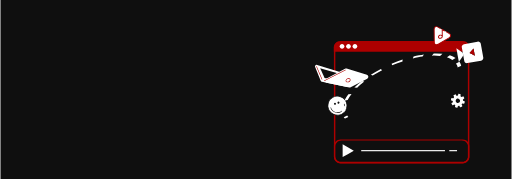
t = 0.00 s
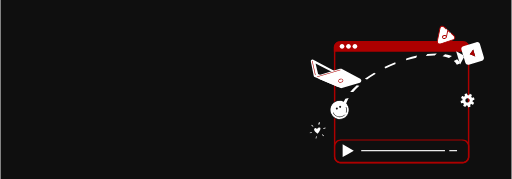
t = 0.83 s
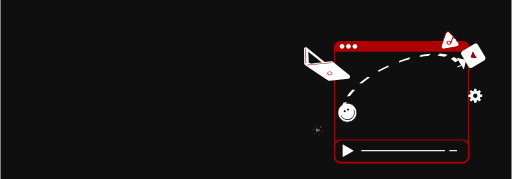
t = 1.67 s
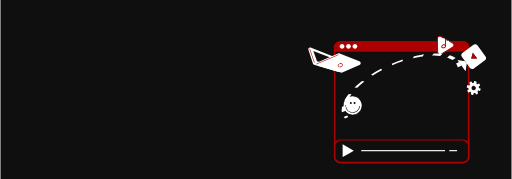
t = 2.50 s
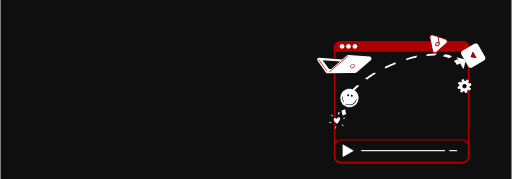
t = 3.33 s
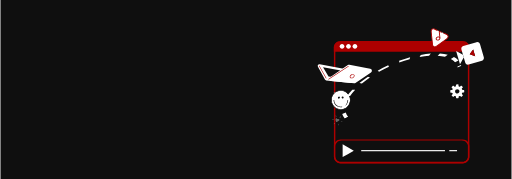
t = 4.17 s

The animated SVG that drew these frames (rendered in a browser with its animation timeline set to each time). Animation: 31 SMIL elements (animate=4,animateMotion=4,animateTransform=23); one cycle of 5.00 s, repeats indefinitely.

<svg xmlns="http://www.w3.org/2000/svg" viewBox="0 0 1900 665" overflow="hidden" preserveAspectRatio="xMidYMid meet" id="eaf-8532-0"><!-- Created with Expressive Animator v1.3.1 | https://expressive.app/expressive-animator/ --><defs><clipPath id="eaf-8532-1"><rect x="0" y="0" width="1900" height="665"></rect></clipPath><clipPath id="eaf-8532-2"><path d="m-246.0519 179.1631l89.2191 -153.9326l204.1039 -34.3771l77.1853 67.7023l-370.5083 120.6075z" transform="matrix(1.5289 -0.2696 0.2121 1.2027 1543.2043 192.5528)"></path></clipPath></defs><g clip-path="url('#eaf-8532-1')" style="isolation: isolate;"><g><g transform="translate(0 0)"><g transform="translate(0 0)"><rect fill="#0f0f0f" width="1900" height="665"></rect></g><g transform="translate(0 0)"><g><rect fill="#0f0f0f" width="497.91" height="449.63" rx="32.65" transform="translate(1242.04 154.68)"></rect><polygon points="1313.37,559.74 1292.63,571.71 1271.89,583.69 1271.89,559.74 1271.89,535.79 1292.63,547.77 1313.37,559.74" fill="#fff"></polygon><rect fill="#fff" width="311.2" height="4.26" transform="translate(1340.8401 557.61)"></rect><rect fill="#fff" width="28.84" height="4.26" transform="translate(1668.05 557.61)"></rect><g><path fill="#ad0000" d="m1718.59 607l-454.9 0c-13.41 0 -24.27 -10.87 -24.27 -24.27l0 -40.46c0 -13.41 10.87 -24.27 24.27 -24.27l454.9 0c13.41 0 24.27 10.87 24.27 24.27l0 40.46c0 13.41 -10.87 24.27 -24.27 24.27zm-450.64 -4.26l446.39 0c13.41 0 24.27 -10.87 24.27 -24.27l0 -31.95c0 -13.41 -10.87 -24.27 -24.27 -24.27l-446.39 0c-13.41 0 -24.27 10.87 -24.27 24.27l0 31.95c0 13.41 10.87 24.27 24.27 24.27z"></path><g><path fill="#ad0000" d="m1718.58 606.75l-455.17 0c-13.23 0 -23.98 -10.76 -23.98 -23.98l0 -406.79c0 -13.22 10.76 -23.98 23.98 -23.98l455.17 0c13.23 0 23.98 10.76 23.98 23.98l0 406.79c0 13.22 -10.76 23.98 -23.98 23.98zm-455.1699 -449.31c-10.22 0 -18.54 8.32 -18.54 18.54l0 406.79c0 10.22 8.3199 18.54 18.54 18.54l455.17 0c10.22 0 18.54 -8.32 18.54 -18.54l0 -406.79c0 -10.22 -8.3199 -18.54 -18.54 -18.54l-455.17 0z"></path><path fill="#ad0000" d="m1721.6 154.72l-461.2001 0c-11.74 0 -21.26 9.52 -21.26 21.26l0 15.85l503.73 0l0 -15.85c0 -11.74 -9.52 -21.26 -21.26 -21.26l-0.0099 0z"></path></g><g><path fill="#fff" d="m1278.33 172.13c0 4.8 -3.89 8.68 -8.6801 8.68c-4.79 0 -8.6801 -3.89 -8.6801 -8.68c0 -4.79 3.89 -8.68 8.6801 -8.68c4.79 0 8.6801 3.89 8.6801 8.68z"></path><path fill="#fff" d="m1302.23 172.13c0 4.8 -3.89 8.68 -8.6801 8.68c-4.79 0 -8.6801 -3.89 -8.6801 -8.68c0 -4.79 3.89 -8.68 8.6801 -8.68c4.79 0 8.6801 3.89 8.6801 8.68z"></path><path fill="#fff" d="m1326.13 172.13c0 4.8 -3.89 8.68 -8.6801 8.68c-4.79 0 -8.6801 -3.89 -8.6801 -8.68c0 -4.79 3.89 -8.68 8.6801 -8.68c4.79 0 8.6801 3.89 8.6801 8.68z"></path></g></g></g><g transform="matrix(0.9511 0.309 -0.309 0.9511 323.9098 -436.3695)"><path fill="#fff" d="m1450.3199 117.61c9.21 1.85 11.66 9.14 5.45 16.19l-30.63 34.76c-6.21 7.05 -13.75 5.53 -16.75 -3.37l-14.79 -43.91c-3 -8.9 2.08 -14.67 11.29 -12.82l45.42 9.14l0.01 0.01z"></path><path fill="#ad0000" d="m1420.1 174.21c-1.62 0.55 -3.27 0.67 -4.88 0.34c-3.8 -0.77 -6.8101 -3.89 -8.47 -8.81l-14.79 -43.91c-1.66 -4.92 -1.16 -9.23 1.41 -12.14c2.5601 -2.91 6.78 -3.95 11.86 -2.93l10.36 2.59l-0.84 3.35l-10.29 -2.57c-3.75 -0.75 -6.8 -0.11 -8.51 1.84c-1.71 1.95 -1.97 5.05 -0.73 8.75l14.79 43.91c1.25 3.7 3.33 6.01 5.87 6.53c2.54 0.51 5.36 -0.82 7.9399 -3.74l30.63 -34.76c2.58 -2.93 3.54 -5.89 2.72 -8.35c-0.8201 -2.46 -3.39 -4.23 -7.21 -5l-12.3199 -2.46l0.67 -3.39l12.33 2.46c5.09 1.02 8.5699 3.61 9.8101 7.29c1.2401 3.68 0.03 7.84 -3.4 11.74l-30.63 34.76c-1.97 2.24 -4.13 3.76 -6.33 4.5l0.0099 0z"></path><path fill="#ad0000" d="m1425.1801 147.24c-3.26 1.1 -6.67 0.43 -8.54 -1.97c-2.51 -3.22 -1.3199 -8.36 2.66 -11.46c3.97 -3.1 9.25 -3 11.76 0.22l0 0c2.51 3.22 1.3199 8.36 -2.65 11.46c-1.01 0.79 -2.11 1.37 -3.23 1.75zm-1.53 -11.91c-0.76 0.26 -1.52 0.66 -2.23 1.21c-2.4301 1.89 -3.37 4.92 -2.0601 6.61c1.3199 1.69 4.48 1.51 6.91 -0.38c2.4301 -1.89 3.37 -4.92 2.0601 -6.61c-0.9399 -1.2 -2.8101 -1.46 -4.6899 -0.83l0.0099 0z"></path><polygon points="1431.5699,134.78 1428.29,135.89 1419.6,110.08 1433.24,112.63 1432.6,116.03 1424.75,114.56 1431.5699,134.78" fill="#ad0000"></polygon><animateTransform attributeName="transform" type="translate" from="0 0" to="0 0" calcMode="discrete" dur="5000ms" repeatCount="indefinite"></animateTransform><animateMotion keyTimes="0;0.31;0.6;1" calcMode="spline" keySplines="0.42 0 1 1;0 0 1 1;0 0 0.58 1" dur="5000ms" repeatCount="indefinite" attributeName="transform" keyPoints="0;0.3242;0.6441;1" path="m1636.6456 137.9529q24.179 -2.5429 33.125 19.4871q-11.918 20.1745 -34.8656 15.835q-25.5323 -18.2928 1.7405 -35.3221" additive="sum"></animateMotion><animateTransform keyTimes="0;0.31;0.6;1" calcMode="linear" dur="5000ms" repeatCount="indefinite" attributeName="transform" values="18;41;5;18" type="rotate" additive="sum"></animateTransform><animateTransform attributeName="transform" type="translate" from="-1425.9612 -140.5554" to="-1425.9612 -140.5554" calcMode="discrete" dur="5000ms" repeatCount="indefinite" additive="sum"></animateTransform></g></g><g transform="translate(0 0)"><g transform="matrix(0.9272 -0.3746 0.3746 0.9272 57.0766 506.0709)"><g><path fill="#fff" d="m1128 233.12l-0.23 -54.36c-0.02 -5.25 6.0699 -8.17 10.15 -4.86l66.3 53.87c1.14 0.93 1.91 2.22 2.1899 3.66l9.9301 52c1.04 5.44 -5.02 9.43 -9.61 6.32l-76 -51.51c-1.7 -1.15 -2.72 -3.07 -2.73 -5.13l-0.0001 0.01z"></path><path fill="#ad0000" d="m1133.59 231.1c-0.13 -0.17 -0.21 -0.39 -0.22 -0.62l-1.21 -52.05c-0.01 -0.58 0.45 -1.07 1.03 -1.08c0.58 -0.01 1.0699 0.45 1.08 1.03l1.21 52.05c0.01 0.58 -0.45 1.07 -1.03 1.08c-0.35 0 -0.67 -0.16 -0.86 -0.41z"></path><polygon points="1143.65,189.37 1196.24,231.38 1201.2,267.78 1145.16,229.52 1143.65,189.37" fill="#0f0f0f"></polygon></g><g><path fill="#fff" d="m1149.22 234.19l79.28 -8.29c2.0601 -0.22 4.11 0.4 5.72 1.7l61.09 49.64c5.39 4.38 2.78 13.1 -4.14 13.79l-69.23 6.88c-1.8101 0.18 -3.63 -0.28 -5.14 -1.3l-71.15 -48.23c-6.01 -4.07 -3.66 -13.43 3.5601 -14.18l0.01 -0.01z"></path><path fill="#ad0000" d="m1139.59 239.34c-0.12 -0.15 -0.1899 -0.34 -0.21 -0.55c-0.05 -0.58 0.38 -1.1 0.96 -1.15l87.97 -7.95c0.58 -0.05 1.09 0.38 1.15 0.96c0.05 0.58 -0.38 1.1 -0.96 1.15l-87.97 7.95c-0.37 0.03 -0.72 -0.13 -0.9301 -0.41l-0.01 0z"></path><path fill="#ad0000" d="m1214.62 273.76c-0.8199 -1.06 -1.25 -2.27 -1.24 -3.54c0 -1.96 1.04 -3.77 2.92 -5.11c1.77 -1.26 4.11 -1.95 6.58 -1.94c5.23 0.01 9.48 3.2 9.47 7.1c0 3.9 -4.27 7.07 -9.5 7.05c-2.47 0 -4.8 -0.71 -6.5699 -1.97c-0.66 -0.47 -1.21 -1 -1.65 -1.58l-0.01 -0.01zm14.79 -5.78c-1.22 -1.59 -3.6899 -2.69 -6.54 -2.7c-2.03 0 -3.9301 0.55 -5.35 1.55c-1.3101 0.93 -2.03 2.13 -2.03 3.39c0 1.26 0.71 2.46 2.02 3.4c1.41 1.01 3.3101 1.57 5.34 1.58c4.0601 0 7.37 -2.21 7.38 -4.94c0 -0.82 -0.29 -1.6 -0.8199 -2.28l0 0z"></path></g><animateTransform attributeName="transform" type="translate" from="0 0" to="0 0" calcMode="discrete" dur="5000ms" repeatCount="indefinite"></animateTransform><animateMotion keyTimes="0;0.34;0.6566;1" calcMode="spline" keySplines="0.42 0 1 1;0 0 1 1;0 0 0.58 1" dur="5000ms" repeatCount="indefinite" attributeName="transform" keyPoints="0;0.3471;0.7174;1" path="m1269.85 269.7744q-40.8491 1.4044 -56.8679 -34.5518q29.1136 -38.7444 65.618 -14.935q21.6208 24.9744 -8.7501 49.4868" additive="sum"></animateMotion><animateTransform keyTimes="0;0.34;0.6566;1" calcMode="linear" dur="5000ms" repeatCount="indefinite" attributeName="transform" values="-22;0;-35;-22" type="rotate" additive="sum"></animateTransform><animateTransform attributeName="transform" type="translate" from="-1212.9821 -235.2225" to="-1212.9821 -235.2225" calcMode="discrete" dur="5000ms" repeatCount="indefinite" additive="sum"></animateTransform></g><path fill="#fff" d="m1722.1801 385.19l-3.87 -1c-0.91 -0.23 -2.0601 0.2 -2.5601 0.99l-1.17 1.56c-0.6 0.7 -0.73 1.92 -0.26 2.72l2.03 3.44c0.47 0.8 0.2 1.84 -0.6 2.3l-5.33 3.14c-0.79 0.46 -1.84 0.19 -2.3101 -0.6l-2.03 -3.45c-0.48 -0.8 -1.59 -1.29 -2.5 -1.1l-1.9301 0.27c-0.92 0.06 -1.87 0.84 -2.1 1.74l-1 3.86c-0.23 0.89 -1.17 1.44 -2.0601 1.21l-5.99 -1.56c-0.89 -0.23 -1.4301 -1.16 -1.2 -2.06l1 -3.86c0.23 -0.9 -0.21 -2.05 -1 -2.55l-1.5601 -1.18c-0.7 -0.61 -1.92 -0.73 -2.71 -0.26l-3.45 2.03c-0.8 0.46 -1.83 0.19 -2.3 -0.6l-3.13 -5.34c-0.47 -0.79 -0.2 -1.83 0.6 -2.3l3.4399 -2.02c0.8 -0.47 1.3 -1.59 1.11 -2.5l-0.27 -1.93c-0.0601 -0.93 -0.85 -1.87 -1.75 -2.11l-3.87 -1.01c-0.89 -0.23 -1.4399 -1.16 -1.21 -2.06l1.55 -5.98c0.23 -0.9 1.16 -1.44 2.05 -1.21l3.87 1.01c0.9 0.23 2.05 -0.21 2.55 -0.99l1.17 -1.56c0.61 -0.7 0.72 -1.92 0.25 -2.73l-2.02 -3.44c-0.47 -0.79 -0.2 -1.84 0.6 -2.31l5.33 -3.13c0.8 -0.47 1.83 -0.2 2.3 0.6l2.03 3.45c0.46 0.8 1.59 1.29 2.49 1.1l1.9399 -0.27c0.9301 -0.06 1.88 -0.85 2.11 -1.75l1 -3.87c0.23 -0.9 1.15 -1.44 2.05 -1.21l5.99 1.56c0.89 0.23 1.4399 1.16 1.21 2.06l-1 3.87c-0.23 0.9 0.21 2.05 0.99 2.55l1.55 1.17c0.71 0.61 1.92 0.72 2.72 0.25l3.45 -2.03c0.8 -0.47 1.84 -0.2 2.3101 0.6l3.13 5.33c0.47 0.8 0.2 1.84 -0.6 2.31l-3.45 2.02c-0.8 0.47 -1.29 1.61 -1.1 2.51l0.26 1.94c0.0601 0.92 0.85 1.87 1.76 2.11l3.87 1c0.9 0.23 1.4399 1.16 1.21 2.06l-1.55 5.98c-0.23 0.9 -1.16 1.44 -2.05 1.21l0.0101 0.02zm-20.13 -18.57c-4.36 -1.13 -8.8 1.48 -9.9301 5.83c-1.13 4.36 1.48 8.8 5.84 9.93c4.35 1.13 8.8 -1.48 9.9301 -5.84c1.13 -4.35 -1.49 -8.8 -5.83 -9.93l-0.01 0.01z" transform="translate(0 0)"><animateTransform attributeName="transform" type="translate" from="0 0" to="0 0" calcMode="discrete" dur="5000ms" repeatCount="indefinite"></animateTransform><animateMotion keyTimes="0;0.2866;0.46;0.7234;1" calcMode="linear" dur="5000ms" repeatCount="indefinite" attributeName="transform" keyPoints="0;0.2947;0.4503;0.7188;1" path="m1699.9852 374.4697q35.8733 3.6803 59.9868 -11.3131q11.8879 -14.8771 5.4654 -30.6566q-17.3454 -18.0409 -53.0915 -10.9413q-24.3194 13.7237 -12.3607 52.911" additive="sum"></animateMotion><animateTransform keyTimes="0;1" calcMode="linear" dur="5000ms" repeatCount="indefinite" attributeName="transform" values="0;360" type="rotate" additive="sum"></animateTransform><animateTransform attributeName="transform" type="translate" from="-1699.9852 -374.4697" to="-1699.9852 -374.4697" calcMode="discrete" dur="5000ms" repeatCount="indefinite" additive="sum"></animateTransform></path><g transform="matrix(0.9903 0.1392 -0.1392 0.9903 44.3021 -247.3296)"><polygon points="1719.35,206.09 1693.4301,193.11 1709.61,241.74 1722.59,215.82 1719.35,206.09" fill="#fff"></polygon><path fill="#fff" d="m1742.01 241.75l48.63 -16.18c5.37 -1.79 8.28 -7.59 6.49 -12.96l-16.1801 -48.63c-1.79 -5.37 -7.59 -8.28 -12.96 -6.49l-48.63 16.18c-5.37 1.79 -8.27 7.59 -6.49 12.96l16.1801 48.63c1.79 5.37 7.59 8.27 12.96 6.49zm8.4399 -47.68l6.16 -9.12l4.24 12.73l4.24 12.73l-10.39 -3.61l-10.39 -3.62l6.15 -9.12l-0.01 0.01z"></path><polygon points="1750.45,194.07 1756.61,184.95 1760.84,197.68 1765.08,210.42 1754.6899,206.81 1744.3,203.19 1750.45,194.07" fill="#ad0000"></polygon><animateTransform attributeName="transform" type="translate" from="1790.64 193.11" to="1790.64 193.11" calcMode="discrete" dur="5000ms" repeatCount="indefinite"></animateTransform><animateTransform keyTimes="0;0.49;1" calcMode="spline" keySplines="0.42 0 0.58 1;0.42 0 0.58 1" dur="5000ms" repeatCount="indefinite" attributeName="transform" values="8;-18;8" type="rotate" additive="sum"></animateTransform><animateTransform attributeName="transform" type="translate" from="-1790.64 -193.11" to="-1790.64 -193.11" calcMode="discrete" dur="5000ms" repeatCount="indefinite" additive="sum"></animateTransform></g><g transform="matrix(0 0 0 0 1179.0759 484.4741)"><path fill="#fff" d="m1186.54 497.47c0 0 4.1801 -26.67 -3.66 -28.27c-9.76 -2 -11.8101 14.28 -6.53 18.63c5.28 4.35 -3.0699 -12.63 -10.64 -7.44c-5.91 4.06 -4.37 15.2 20.83 17.08l0.0001 0z"></path><g><rect fill="#fff" width="3.09" height="9.84" transform="matrix(0.9487 -0.3161 0.3161 0.9487 1166.2018 450.9803)"></rect><rect fill="#fff" width="3.09" height="9.84" transform="matrix(0.9487 -0.3161 0.3161 0.9487 1166.2018 450.9803)"></rect><rect fill="#fff" width="3.09" height="9.84" transform="matrix(0.2004 -0.9797 0.9797 0.2004 1143.6398 478.88)"></rect><rect fill="#fff" width="9.84" height="3.09" transform="matrix(0.6637 -0.748 0.748 0.6637 1154.0979 510.3872)"></rect><rect fill="#fff" width="3.09" height="9.84" transform="matrix(0.9486 -0.3165 0.3165 0.9486 1185.7581 509.6106)"></rect><rect fill="#fff" width="3.09" height="9.84" transform="matrix(0.2002 -0.9798 0.9798 0.2002 1204.2525 491.2908)"></rect><rect fill="#fff" width="9.84" height="3.09" transform="matrix(0.6634 -0.7483 0.7483 0.6634 1195.098 464.0033)"></rect></g><animateTransform attributeName="transform" type="translate" from="1179.0759 484.4741" to="1179.0759 484.4741" calcMode="discrete" dur="5000ms" repeatCount="indefinite"></animateTransform><animateTransform keyTimes="0;0.39;1" calcMode="linear" dur="5000ms" repeatCount="indefinite" attributeName="transform" values="0;71;71" type="rotate" additive="sum"></animateTransform><animateTransform keyTimes="0;0.0034;0.2434;0.39;1" calcMode="spline" keySplines="0 0 1 1;0 0 0.58 1;0.42 0 1 1;0 0 1 1" dur="5000ms" repeatCount="indefinite" attributeName="transform" values="0 0;0 0;1 1;0 0;0 0" type="scale" additive="sum"></animateTransform><animateTransform attributeName="transform" type="translate" from="-1179.0759 -484.4741" to="-1179.0759 -484.4741" calcMode="discrete" dur="5000ms" repeatCount="indefinite" additive="sum"></animateTransform><animate keyTimes="0;0.2434;0.39;1" calcMode="linear" dur="5000ms" repeatCount="indefinite" attributeName="opacity" values="1;1;0;0"></animate></g><g transform="matrix(0 0 0 0 1252.0429 447.1088)" visibility="hidden"><path fill="#fff" d="m1186.54 497.47c0 0 4.1801 -26.67 -3.66 -28.27c-9.76 -2 -11.8101 14.28 -6.53 18.63c5.28 4.35 -3.0699 -12.63 -10.64 -7.44c-5.91 4.06 -4.37 15.2 20.83 17.08l0.0001 0z"></path><g><rect fill="#fff" width="3.09" height="9.84" transform="matrix(0.9487 -0.3161 0.3161 0.9487 1166.2018 450.9803)"></rect><rect fill="#fff" width="3.09" height="9.84" transform="matrix(0.9487 -0.3161 0.3161 0.9487 1166.2018 450.9803)"></rect><rect fill="#fff" width="3.09" height="9.84" transform="matrix(0.2004 -0.9797 0.9797 0.2004 1143.6398 478.88)"></rect><rect fill="#fff" width="9.84" height="3.09" transform="matrix(0.6637 -0.748 0.748 0.6637 1154.0979 510.3872)"></rect><rect fill="#fff" width="3.09" height="9.84" transform="matrix(0.9486 -0.3165 0.3165 0.9486 1185.7581 509.6106)"></rect><rect fill="#fff" width="3.09" height="9.84" transform="matrix(0.2002 -0.9798 0.9798 0.2002 1204.2525 491.2908)"></rect><rect fill="#fff" width="9.84" height="3.09" transform="matrix(0.6634 -0.7483 0.7483 0.6634 1195.098 464.0033)"></rect></g><animateTransform attributeName="transform" type="translate" from="1252.0429 447.1088" to="1252.0429 447.1088" calcMode="discrete" dur="5000ms" repeatCount="indefinite"></animateTransform><animateTransform keyTimes="0;0.4966;0.8866;1" calcMode="linear" dur="5000ms" repeatCount="indefinite" attributeName="transform" values="0;0;71;71" type="rotate" additive="sum"></animateTransform><animateTransform keyTimes="0;0.5;0.74;0.8866;1" calcMode="spline" keySplines="0 0 1 1;0 0 0.58 1;0.42 0 1 1;0 0 1 1" dur="5000ms" repeatCount="indefinite" attributeName="transform" values="0 0;0 0;1 1;0 0;0 0" type="scale" additive="sum"></animateTransform><animateTransform attributeName="transform" type="translate" from="-1179.0759 -484.4741" to="-1179.0759 -484.4741" calcMode="discrete" dur="5000ms" repeatCount="indefinite" additive="sum"></animateTransform><animate keyTimes="0;0.74;0.8866;1" calcMode="linear" dur="5000ms" repeatCount="indefinite" attributeName="opacity" values="1;1;0;0"></animate><animate keyTimes="0;0.4966;0.4966;1" calcMode="linear" dur="5000ms" repeatCount="indefinite" attributeName="visibility" values="hidden;hidden;visible;visible"></animate></g><g transform="matrix(0.848 -0.5299 0.5299 0.848 -17.6525 723.3592)"><g><ellipse fill="#fff" rx="35.28" ry="35.28" transform="matrix(0.0551 -0.9985 0.9985 0.0551 1252.5005 392.4603)"></ellipse><path fill="#0f0f0f" d="m1227.42 418.95c-2.77 -2.63 -5.12 -5.72 -6.98 -9.18c-4.61 -8.58 -5.61 -18.45 -2.8 -27.78c5.79 -19.26 26.1801 -30.22 45.4399 -24.43c9.33 2.81 17.01 9.08 21.63 17.66c4.61 8.58 5.61 18.45 2.8 27.78c-2.8101 9.33 -9.08 17.01 -17.66 21.63c-8.58 4.61 -18.45 5.61 -27.78 2.8c-5.5699 -1.68 -10.55 -4.59 -14.64 -8.48l-0.0099 0zm48.63 -51.16c-3.8199 -3.64 -8.47 -6.36 -13.67 -7.92c-17.99 -5.41 -37.03 4.82 -42.4399 22.81c-2.62 8.72 -1.6899 17.93 2.62 25.95c4.3101 8.02 11.48 13.88 20.2 16.5c8.71 2.62 17.9301 1.69 25.9399 -2.62c8.02 -4.31 13.87 -11.48 16.5 -20.2l0 0c2.62 -8.71 1.6899 -17.93 -2.62 -25.95c-1.74 -3.23 -3.9399 -6.11 -6.52 -8.58l-0.0099 0.01z"></path></g><path fill="#0f0f0f" d="m1233.86 412.2c-7.1899 -6.84 -10.36 -17.4 -7.3101 -27.53l2.3101 0.69c-1.91 6.33 -1.23 13.03 1.9 18.86c3.13 5.83 8.34 10.08 14.6801 11.99c13.08 3.93 26.91 -3.5 30.85 -16.58l2.3101 0.69c-4.3199 14.35 -19.5 22.51 -33.85 18.2c-4.21 -1.27 -7.9 -3.47 -10.88 -6.32l-0.0101 0z"></path><ellipse fill="#0f0f0f" rx="3.77" ry="3.77" transform="translate(1248.3401 381.82)"></ellipse><ellipse fill="#0f0f0f" rx="3.77" ry="3.77" transform="translate(1261.75 385.18)"></ellipse><animateTransform attributeName="transform" type="translate" from="0 0" to="0 0" calcMode="discrete" dur="5000ms" repeatCount="indefinite"></animateTransform><animateMotion keyTimes="0;0.29;0.5834;0.81;1" calcMode="spline" keySplines="0.42 0 1 1;0 0 1 1;0 0 1 1;0 0 0.58 1" dur="5000ms" repeatCount="indefinite" attributeName="transform" keyPoints="0;0.2443;0.5713;0.8335;1" path="m1252.5005 392.4603q7.3157 23.5399 29.3946 31.0927q30.2317 -17.5365 28.756 -48.46q-16.1009 -21.5415 -42.4147 -8.5958l-15.7359 25.9631" additive="sum"></animateMotion><animateTransform keyTimes="0;0.29;0.5834;0.81;1" calcMode="linear" dur="5000ms" repeatCount="indefinite" attributeName="transform" values="-32;-47;0.3;-14.8;-32" type="rotate" additive="sum"></animateTransform><animateTransform attributeName="transform" type="translate" from="-1252.5005 -392.4603" to="-1252.5005 -392.4603" calcMode="discrete" dur="5000ms" repeatCount="indefinite" additive="sum"></animateTransform></g></g><g clip-path="url('#eaf-8532-2')"><ellipse fill="none" stroke="#fff" stroke-width="12" stroke-dasharray="36" stroke-dashoffset="36" paint-order="stroke" rx="196.0455" ry="194.6125" transform="matrix(1.0545 -0.205 -0.3236 0.6351 1490.9949 332.5)"><animate keyTimes="0;1" calcMode="linear" dur="5000ms" repeatCount="indefinite" attributeName="stroke-dashoffset" values="36;179"></animate></ellipse></g></g></g></g></svg>